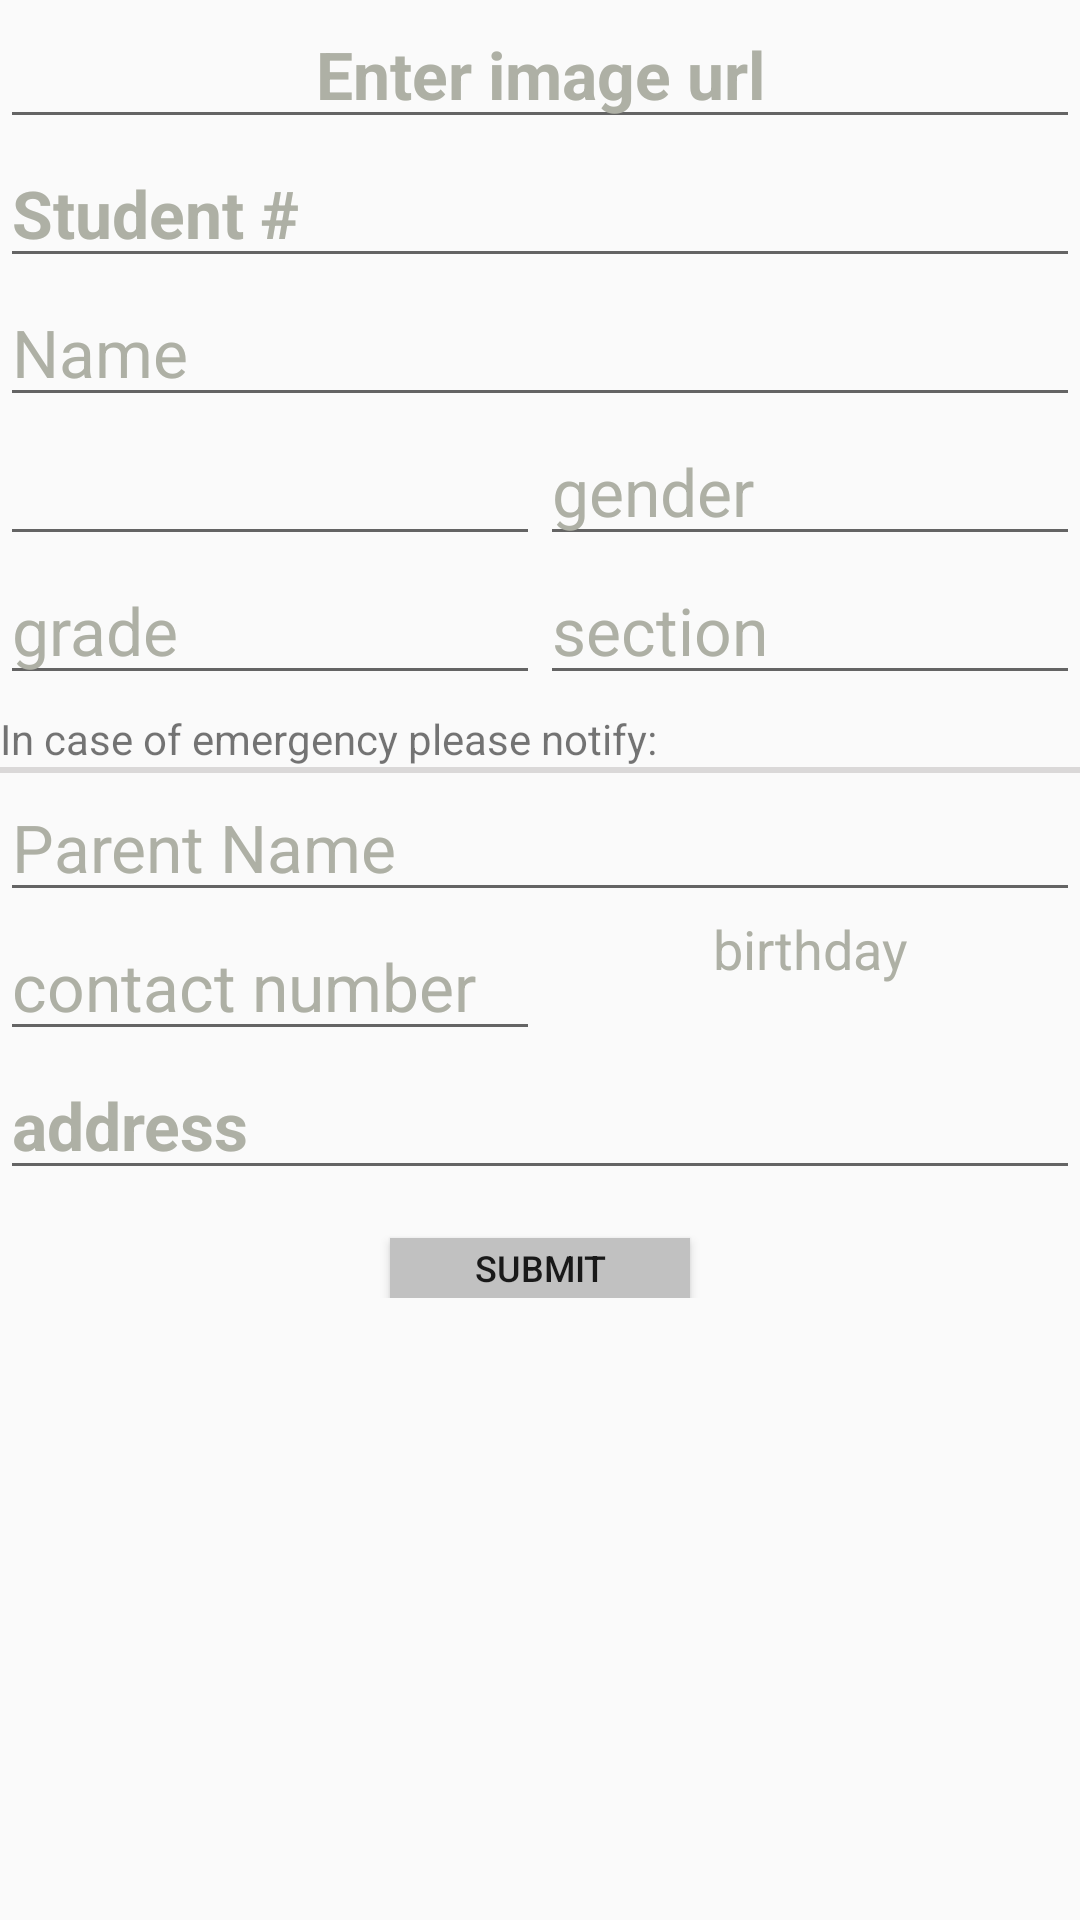

The Android layout XML behind this screen, and the referenced resources:
<!-- AndroidManifest.xml: application theme AppTheme -->
<!-- res/layout/activity_add_new.xml -->
<?xml version="1.0" encoding="utf-8"?>
<ScrollView xmlns:android="http://schemas.android.com/apk/res/android"
    xmlns:tools="http://schemas.android.com/tools"
    android:layout_width="match_parent"
    android:layout_height="match_parent"
    tools:context=".AddStudentActivity">

    <LinearLayout
        android:layout_width="match_parent"
        android:layout_height="match_parent"
        android:orientation="vertical">


        <EditText
            android:id="@+id/imageurlviewedit"
            android:textAppearance="@style/Base.TextAppearance.AppCompat.Large"
            android:textStyle="bold"
            android:gravity="center"
            android:layout_weight="1"
            android:layout_width="match_parent"
            android:layout_height="wrap_content"
            android:hint="Enter image url"
            android:textColorHint="#aeb0a5"
            android:inputType="text" />
        <EditText
            android:id="@+id/studentnoedit"
            android:textAppearance="@style/Base.TextAppearance.AppCompat.Large"
            android:textStyle="bold"
            android:layout_gravity="center"
            android:layout_weight="1"
            android:layout_width="match_parent"
            android:layout_height="wrap_content"
            android:hint="Student #"
            android:textColorHint="#aeb0a5"
            android:inputType="text" />

        <EditText
            android:id="@+id/nameedit"
            android:textAppearance="@style/Base.TextAppearance.AppCompat.Large"
            android:layout_gravity="center"
            android:layout_weight="1"
            android:layout_width="match_parent"
            android:layout_height="wrap_content"
            android:hint="Name"
            android:textColorHint="#aeb0a5"
            android:inputType="textPersonName" />



        <LinearLayout
            android:layout_width="match_parent"
            android:layout_height="wrap_content"
            android:orientation="horizontal">

            <LinearLayout
                android:layout_width="0dp"
                android:layout_height="match_parent"
                android:layout_weight="1"
                android:orientation="vertical">

                <EditText
                    android:id="@+id/ageSpinner"
                    android:layout_width="match_parent"
                    android:layout_height="0dp"
                    android:layout_weight="1"
                    android:textColorHint="#aeb0a5"/>
                    

                
                    
                    
                    
                    
                    
                    

                <EditText
                    android:id="@+id/yearleveledittext"
                    android:layout_width="match_parent"
                    android:layout_height="0dp"
                    android:layout_weight="1"
                    android:hint="grade"
                    android:inputType="text"
                    android:textAppearance="@style/Base.TextAppearance.AppCompat.Large"
                    android:textColorHint="#aeb0a5" />

            </LinearLayout>

            <LinearLayout
                android:layout_width="0dp"
                android:layout_weight="1"
                android:layout_height="match_parent"
                android:orientation="vertical">


                <EditText
                    android:id="@+id/genderedittext"
                    android:layout_width="match_parent"
                    android:layout_height="wrap_content"
                    android:hint="gender"
                    android:inputType="text"
                    android:maxLines="1"
                    android:textAppearance="@style/Base.TextAppearance.AppCompat.Large"
                    android:textColorHint="#aeb0a5"/>

                <EditText
                    android:id="@+id/homeroomedittext"
                    android:layout_width="match_parent"
                    android:layout_height="wrap_content"
                    android:hint="section"
                    android:inputType="text"
                    android:textAppearance="@style/Base.TextAppearance.AppCompat.Large"
                    android:textColorHint="#aeb0a5"/>

            </LinearLayout>

        </LinearLayout>

        <TextView
            android:layout_weight="2"
            android:text="In case of emergency please notify:"
            android:layout_gravity="center_horizontal"
            android:layout_width="match_parent"
            android:layout_height="wrap_content"
            android:layout_marginTop="5dp"/>

        <View
            android:layout_width="match_parent"
            android:layout_height="2dp"
            android:background="#dad8d8"/>


        <EditText
            android:id="@+id/parentnameedittext"
            android:textAppearance="@style/Base.TextAppearance.AppCompat.Large"
            android:layout_gravity="center"
            android:layout_weight="1"
            android:layout_width="match_parent"
            android:layout_height="wrap_content"
            android:hint="Parent Name"
            android:textColorHint="#aeb0a5"
            android:inputType="textPersonName" />

        <LinearLayout
            android:layout_width="match_parent"
            android:layout_height="wrap_content"
            android:orientation="horizontal">


            <LinearLayout
                android:layout_width="0dp"
                android:layout_weight="1"
                android:layout_height="wrap_content">

                <EditText
                    android:id="@+id/contactnoedittext"
                    android:layout_width="match_parent"
                    android:layout_height="wrap_content"
                    android:hint="contact number"
                    android:inputType="phone"
                    android:maxLines="1"
                    android:textAppearance="@style/Base.TextAppearance.AppCompat.Large"
                    android:textColorHint="#aeb0a5" />

            </LinearLayout>

            <LinearLayout
                android:layout_width="0dp"
                android:layout_weight="1"
                android:layout_height="match_parent">

                <TextView
                    android:id="@+id/birthdayedittext"
                    android:layout_width="match_parent"
                    android:layout_height="match_parent"
                    android:hint="birthday"
                    android:textAlignment="center"
                    android:textAppearance="@style/Base.TextAppearance.AppCompat.Medium"
                    android:textColorHint="#aeb0a5" />
            </LinearLayout>

        </LinearLayout>

        <EditText
            android:id="@+id/addressedittext"
            android:textAppearance="@style/Base.TextAppearance.AppCompat.Large"
            android:layout_gravity="center_horizontal"
            android:textStyle="bold"
            android:layout_weight="1"
            android:layout_width="match_parent"
            android:layout_height="wrap_content"
            android:hint="address"
            android:inputType="textPostalAddress"
            android:textColorHint="#aeb0a5" />


        <Button
            android:id="@+id/submit"
            android:layout_width="100dp"
            android:layout_height="20dp"
            android:scaleType="fitXY"
            android:text="Submit"
            android:layout_gravity="center"
            android:layout_marginTop="16dp"
            android:textSize="12dp"
            android:background="#c1c1c1"/>

        
    </LinearLayout>
</ScrollView>
<!-- resources referenced by this layout -->
<resources>
  <string-array name="ageOptions">
          <item>Select Age</item>
          <item>3</item>
          <item>4</item>
          <item>5</item>
          <item>6</item>
          <item>7</item>
          <item>8</item>
          <item>9</item>
          <item>10</item>
          <item>11</item>
          <item>12</item>
          <item>13</item>
  
  </string-array>
  <style name="AppTheme" parent="Theme.AppCompat.Light.DarkActionBar">
          
          <item name="colorPrimary">@color/colorPrimary</item>
          <item name="colorPrimaryDark">@color/colorPrimaryDark</item>
          <item name="colorAccent">@color/colorAccent</item>
      </style>
  <color name="colorPrimary">#778899</color>
  <color name="colorPrimaryDark">#696969</color>
  <color name="colorAccent">#cecece</color>
</resources>
